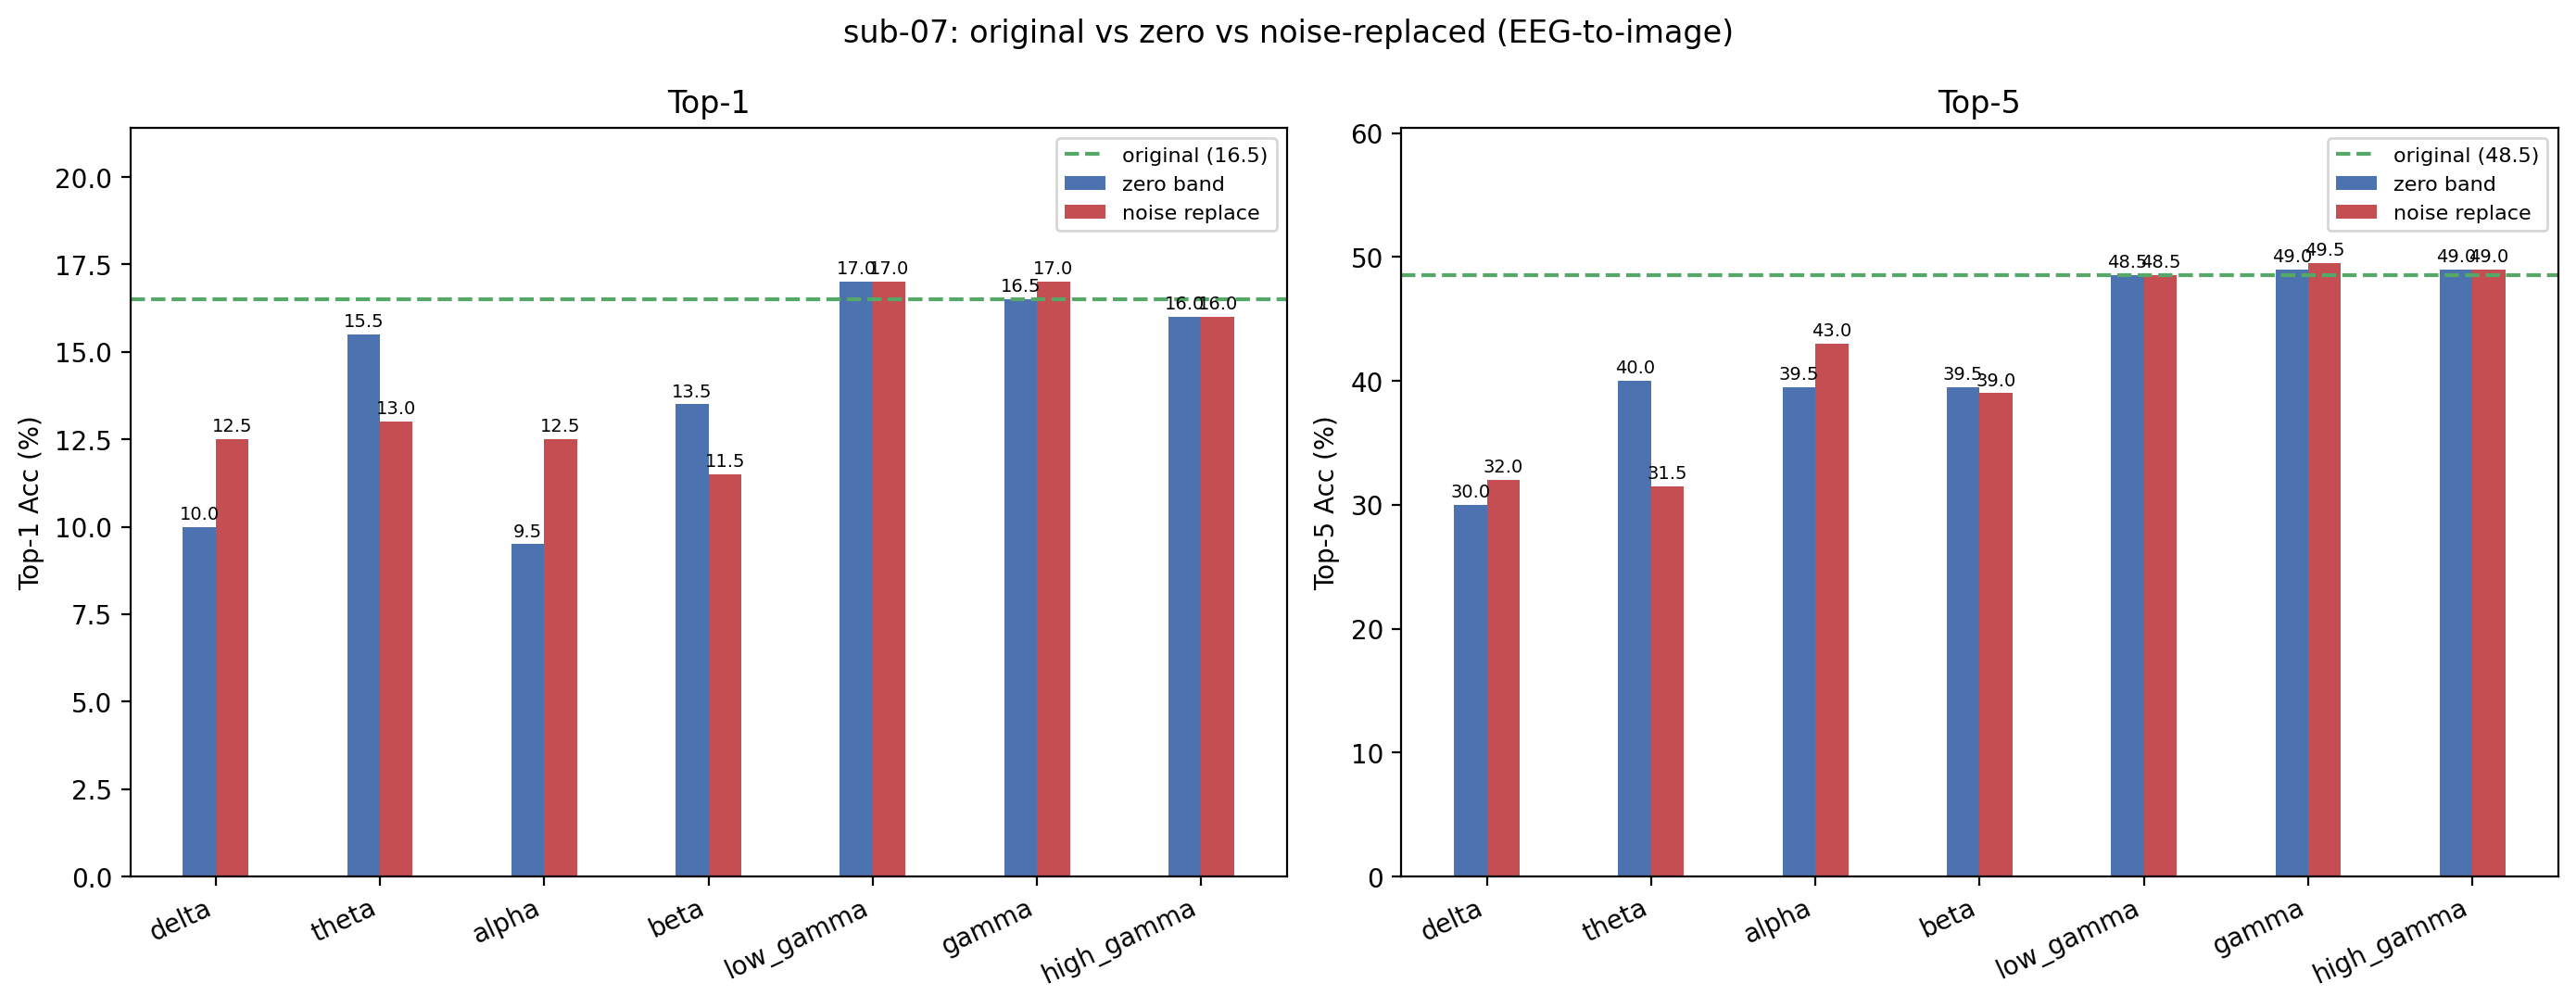

Values plotted in this chart, from the file beside it:
condition, band, top1, top5, n, delta_top1, delta_top5
original, , 16.5, 48.5, 200, +0.0000, +0.0000
zero_delta, delta, 10, 30, 200, -6.5, -18.5
noise_delta, delta, 12.5, 32, 200, -4, -16.5
zero_theta, theta, 15.5, 40, 200, -1, -8.5
noise_theta, theta, 13, 31.5, 200, -3.5, -17
zero_alpha, alpha, 9.5, 39.5, 200, -7, -9
noise_alpha, alpha, 12.5, 43, 200, -4, -5.5
zero_beta, beta, 13.5, 39.5, 200, -3, -9
noise_beta, beta, 11.5, 39, 200, -5, -9.5
zero_low_gamma, low_gamma, 17, 48.5, 200, +0.5000, +0.0000
noise_low_gamma, low_gamma, 17, 48.5, 200, +0.5000, +0.0000
zero_gamma, gamma, 16.5, 49, 200, +0.0000, +0.5000
noise_gamma, gamma, 17, 49.5, 200, +0.5000, 1
zero_high_gamma, high_gamma, 16, 49, 200, -0.5000, +0.5000
noise_high_gamma, high_gamma, 16, 49, 200, -0.5000, +0.5000
